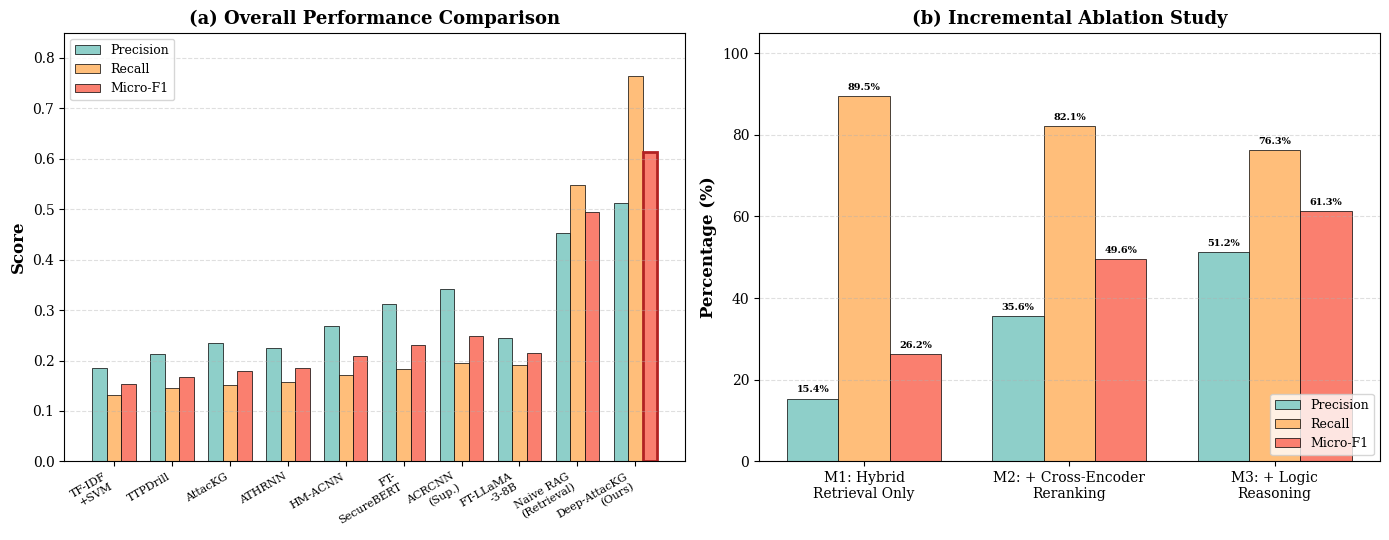

Here is the Python script that generated this plot:
"""
Generate fig_performance_ablation.pdf — Performance comparison and ablation study.
Replaces old figure that contained "Ours (Neuro-Symbolic)" text.
Data source: Table 3 (Main Results) and Table 5 (Ablation Study) from the paper.
"""
import matplotlib.pyplot as plt
import numpy as np

plt.rcParams['font.family'] = 'serif'
plt.rcParams['font.serif'] = ['Times New Roman'] + plt.rcParams['font.serif']

fig, (ax1, ax2) = plt.subplots(1, 2, figsize=(14, 5.5))

# ==================== Subplot (a): Performance Comparison ====================
methods = [
    'TF-IDF\n+SVM', 'TTPDrill', 'AttacKG', 'ATHRNN', 'HM-ACNN',
    'FT-\nSecureBERT', 'ACRCNN\n(Sup.)', 'FT-LLaMA\n-3-8B',
    'Naive RAG\n(Retrieval)', 'Deep-AttacKG\n(Ours)'
]

precision = [0.185, 0.212, 0.235, 0.224, 0.268, 0.312, 0.342, 0.245, 0.452, 0.513]
recall =    [0.132, 0.145, 0.152, 0.158, 0.172, 0.184, 0.195, 0.191, 0.548, 0.763]
f1 =        [0.154, 0.168, 0.179, 0.185, 0.209, 0.231, 0.248, 0.215, 0.495, 0.613]

x = np.arange(len(methods))
width = 0.25

bars1 = ax1.bar(x - width, precision, width, label='Precision', color='#8ECFC9', edgecolor='black', linewidth=0.5)
bars2 = ax1.bar(x, recall, width, label='Recall', color='#FFBE7A', edgecolor='black', linewidth=0.5)
bars3 = ax1.bar(x + width, f1, width, label='Micro-F1', color='#FA7F6F', edgecolor='black', linewidth=0.5)

ax1.set_ylabel('Score', fontsize=12, fontweight='bold')
ax1.set_xticks(x)
ax1.set_xticklabels(methods, fontsize=8, rotation=30, ha='right')
ax1.set_title('(a) Overall Performance Comparison', fontsize=13, fontweight='bold')
ax1.legend(loc='upper left', fontsize=9)
ax1.set_ylim(0, 0.85)
ax1.grid(axis='y', linestyle='--', alpha=0.4)

# Highlight Deep-AttacKG
for i, bar in enumerate(bars3):
    if i == len(methods) - 1:
        bar.set_edgecolor('#B22222')
        bar.set_linewidth(2)

# ==================== Subplot (b): Ablation Study ====================
stages = ['M1: Hybrid\nRetrieval Only', 'M2: + Cross-Encoder\nReranking', 'M3: + Logic\nReasoning']
prec_abl = [0.154, 0.356, 0.5125]
rec_abl  = [0.895, 0.821, 0.7632]
f1_abl   = [0.262, 0.496, 0.6132]

x2 = np.arange(len(stages))
width2 = 0.25

ax2.bar(x2 - width2, [p * 100 for p in prec_abl], width2, label='Precision', color='#8ECFC9', edgecolor='black', linewidth=0.5)
ax2.bar(x2, [r * 100 for r in rec_abl], width2, label='Recall', color='#FFBE7A', edgecolor='black', linewidth=0.5)
ax2.bar(x2 + width2, [f * 100 for f in f1_abl], width2, label='Micro-F1', color='#FA7F6F', edgecolor='black', linewidth=0.5)

ax2.set_ylabel('Percentage (%)', fontsize=12, fontweight='bold')
ax2.set_xticks(x2)
ax2.set_xticklabels(stages, fontsize=10)
ax2.set_title('(b) Incremental Ablation Study', fontsize=13, fontweight='bold')
ax2.legend(loc='lower right', fontsize=9)
ax2.set_ylim(0, 105)
ax2.grid(axis='y', linestyle='--', alpha=0.4)

# Add value labels on bars
for bar_group in [ax2.containers[0], ax2.containers[1], ax2.containers[2]]:
    for bar in bar_group:
        height = bar.get_height()
        if height > 5:
            ax2.annotate(f'{height:.1f}%',
                        xy=(bar.get_x() + bar.get_width() / 2, height),
                        xytext=(0, 3), textcoords="offset points",
                        ha='center', va='bottom', fontsize=7, fontweight='bold')

plt.tight_layout()
plt.savefig('fig_performance_ablation.pdf', format='pdf', dpi=300)
plt.savefig('fig_performance_ablation.png', format='png', dpi=300)
print("Generated: fig_performance_ablation.pdf")
